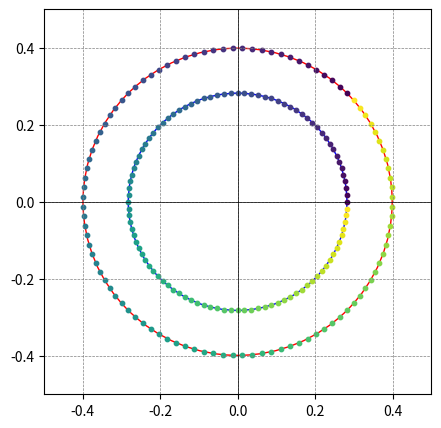

Reproduce this figure in Python.
import numpy as np
import matplotlib.pyplot as plt
from matplotlib.patches import Ellipse
from math import sqrt, pi, cos, sin

# Определите коэффициент растяжения и количество точек для градиента
c = 2  # Пример

phi = pi / 4
num_points = 100  # Количество точек для градиента

# Матрица линейного оператора для растяжения
stretch_rotation_matrix = np.array([[sqrt(c) * np.cos(phi), -sqrt(c) * np.sin(phi)],
                                   [sqrt(c) * np.sin(phi), sqrt(c) * np.cos(phi)]])
radius_1 = 1 / sqrt(pi)
# Создание круга на исходной плоскости
circle = Ellipse((0, 0), radius_1, radius_1, fill=False, color='b', label='Круг')

radius_2 = sqrt(c) * radius_1
# Применение линейного оператора (растяжения) к кругу
transformed_circle = Ellipse((0, 0), radius_2, radius_2, fill=False, color='r',
                             label=f'Растянутый круг (c={c})')

# Создание графика
plt.figure(figsize=(5, 5))
# plt.title('Круг с градиентной границей')

# Добавление круга и границы круга к одному графику
plt.gca().add_patch(circle)
plt.gca().add_patch(transformed_circle)

# Создание градиентного эффекта на границе круга
gradient_colors = plt.cm.viridis(np.linspace(0, 1, num_points))
for i in range(num_points):
    theta = 2 * np.pi * i / num_points
    x = np.cos(theta) * radius_1 / 2
    y = np.sin(theta) * radius_1 / 2
    plt.scatter(x, y, color=gradient_colors[i], s=10)

# Создание градиентного эффекта на границе круга
gradient_colors = plt.cm.viridis(np.linspace(0, 1, num_points))
for i in range(num_points):
    theta = 2 * np.pi * i / num_points
    x = np.cos(theta) * radius_1 / 2
    y = np.sin(theta) * radius_1 / 2
    rotated_point = np.dot(stretch_rotation_matrix, [x, y])
    plt.scatter(rotated_point[0], rotated_point[1], color=gradient_colors[i], s=10)

plt.xlim(-0.5, 0.5)
plt.ylim(-0.5, 0.5)
plt.axhline(0, color='k', linewidth=0.5)
plt.axvline(0, color='k', linewidth=0.5)
plt.grid(color='gray', linestyle='--', linewidth=0.5)
# plt.legend()

plt.show()
